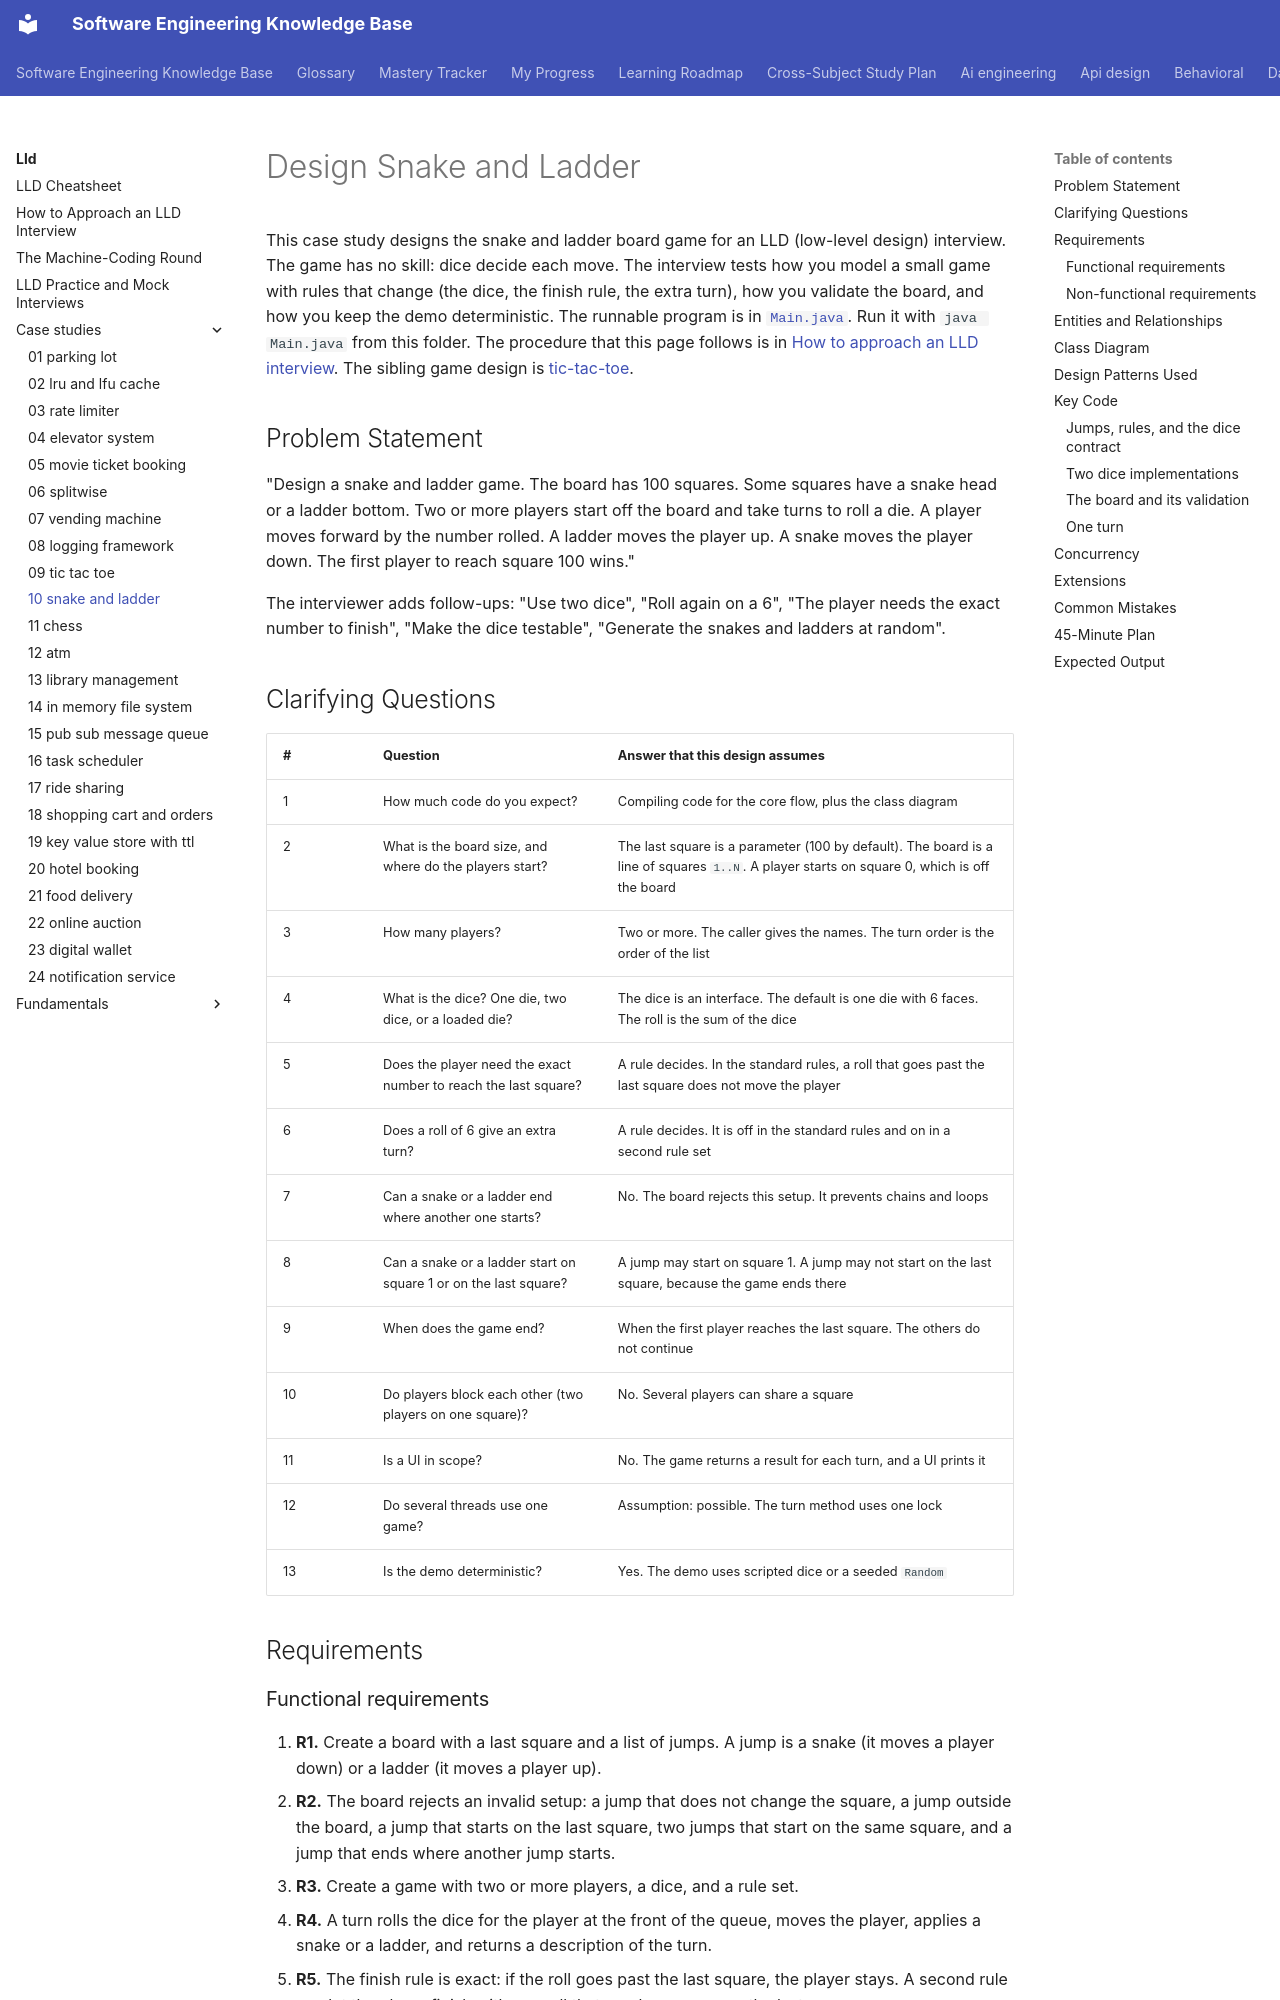

repository: chaandharaghav/dsa-interview-guide · page: lld/case-studies/10-snake-and-ladder/index.html · generator: mkdocs

---
priority: P2
---
# Design Snake and Ladder

This case study designs the snake and ladder board game for an LLD (low-level design) interview. The game has no skill: dice decide each move. The interview tests how you model a small game with rules that change (the dice, the finish rule, the extra turn), how you validate the board, and how you keep the demo deterministic. The runnable program is in [`Main.java`](Main.java). Run it with `java Main.java` from this folder. The procedure that this page follows is in [How to approach an LLD interview](../../how-to-approach-lld.md). The sibling game design is [tic-tac-toe](../09-tic-tac-toe/README.md).

## Problem Statement

"Design a snake and ladder game. The board has 100 squares. Some squares have a snake head or a ladder bottom. Two or more players start off the board and take turns to roll a die. A player moves forward by the number rolled. A ladder moves the player up. A snake moves the player down. The first player to reach square 100 wins."

The interviewer adds follow-ups: "Use two dice", "Roll again on a 6", "The player needs the exact number to finish", "Make the dice testable", "Generate the snakes and ladders at random".

## Clarifying Questions

| # | Question | Answer that this design assumes |
|---|---|---|
| 1 | How much code do you expect? | Compiling code for the core flow, plus the class diagram |
| 2 | What is the board size, and where do the players start? | The last square is a parameter (100 by default). The board is a line of squares `1..N`. A player starts on square 0, which is off the board |
| 3 | How many players? | Two or more. The caller gives the names. The turn order is the order of the list |
| 4 | What is the dice? One die, two dice, or a loaded die? | The dice is an interface. The default is one die with 6 faces. The roll is the sum of the dice |
| 5 | Does the player need the exact number to reach the last square? | A rule decides. In the standard rules, a roll that goes past the last square does not move the player |
| 6 | Does a roll of 6 give an extra turn? | A rule decides. It is off in the standard rules and on in a second rule set |
| 7 | Can a snake or a ladder end where another one starts? | No. The board rejects this setup. It prevents chains and loops |
| 8 | Can a snake or a ladder start on square 1 or on the last square? | A jump may start on square 1. A jump may not start on the last square, because the game ends there |
| 9 | When does the game end? | When the first player reaches the last square. The others do not continue |
| 10 | Do players block each other (two players on one square)? | No. Several players can share a square |
| 11 | Is a UI in scope? | No. The game returns a result for each turn, and a UI prints it |
| 12 | Do several threads use one game? | Assumption: possible. The turn method uses one lock |
| 13 | Is the demo deterministic? | Yes. The demo uses scripted dice or a seeded `Random` |

## Requirements
